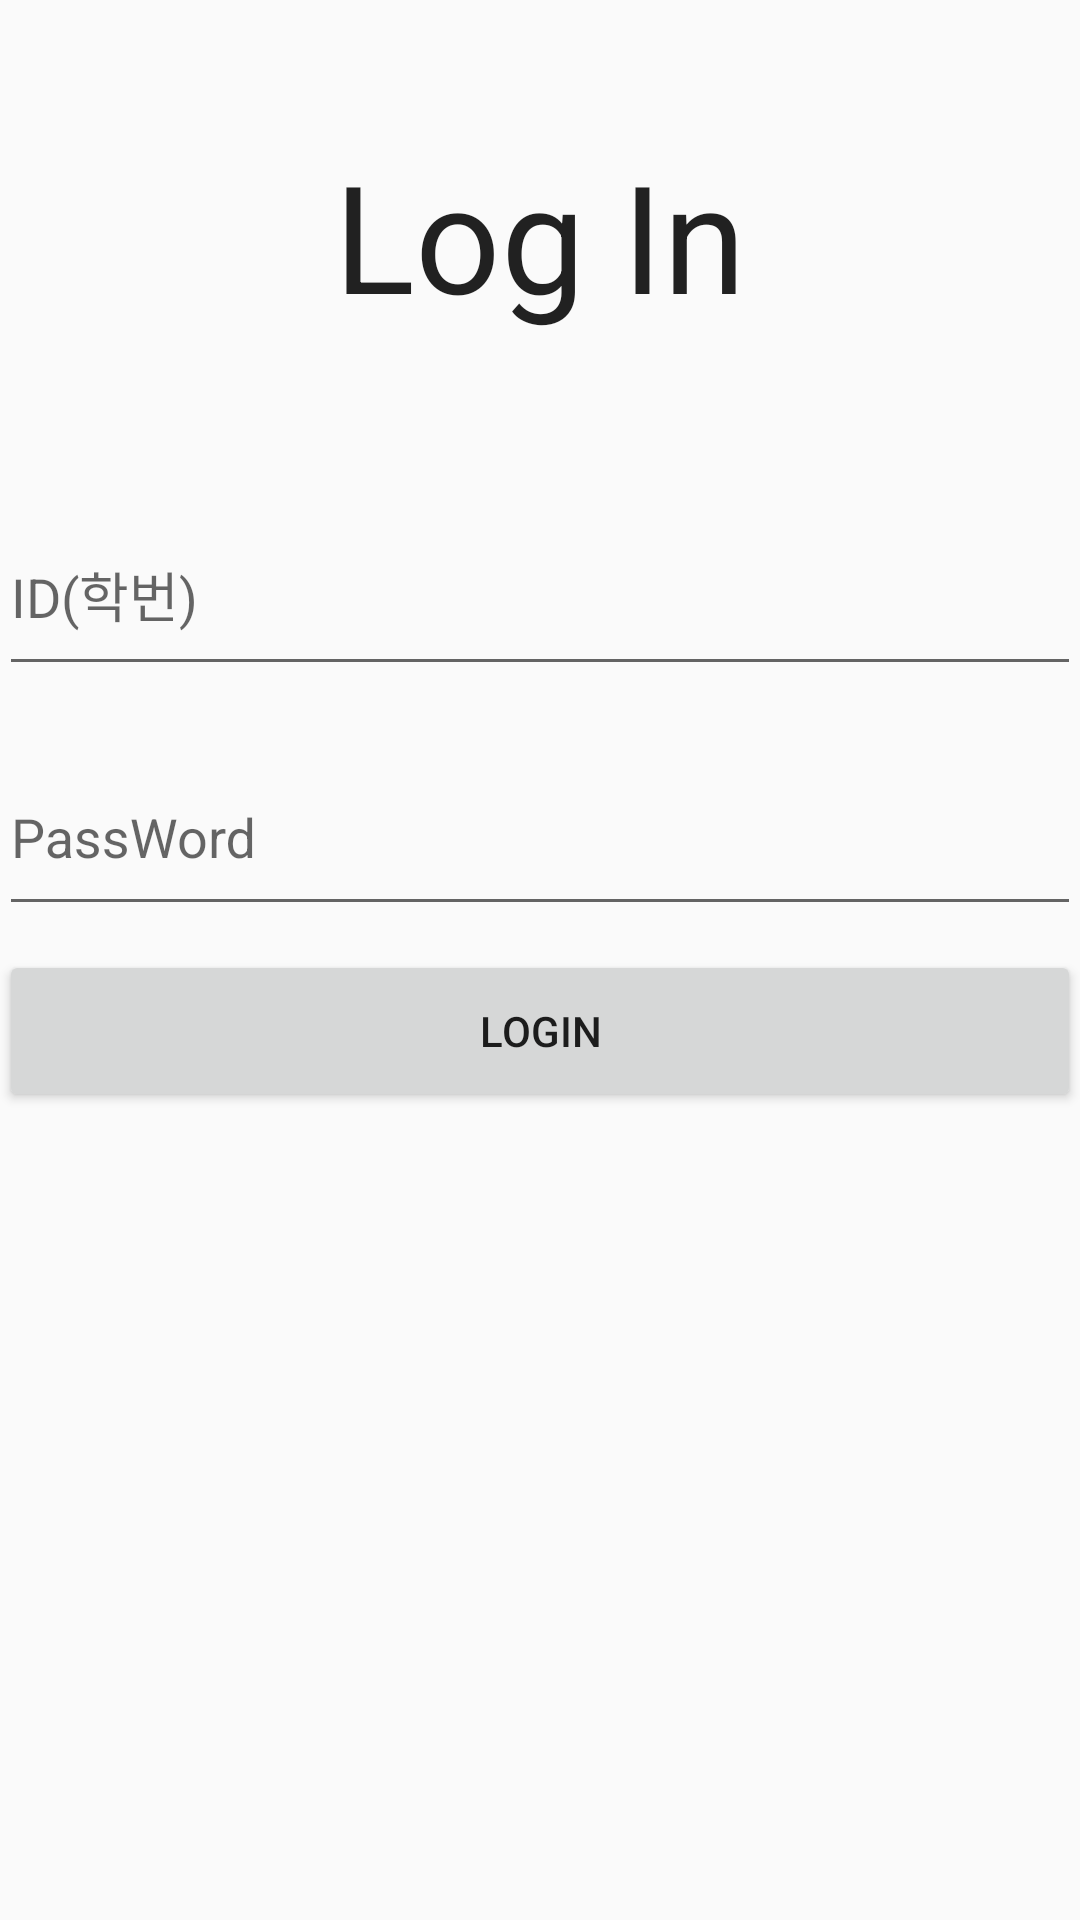

Here is an Android app screen rendered from its layout file. Give the layout XML and the strings, colors and styles it references.
<!-- AndroidManifest.xml: application theme AppTheme.TransparentStatusBar -->
<!-- res/layout/activity_login.xml -->
<?xml version="1.0" encoding="utf-8"?>
<RelativeLayout xmlns:android="http://schemas.android.com/apk/res/android"
    xmlns:tools="http://schemas.android.com/tools"
    android:layout_width="match_parent"
    android:layout_height="match_parent"
    android:paddingBottom="@dimen/activity_vertical_margin"
    android:paddingLeft="@dimen/activity_horizontal_margin"
    android:paddingRight="@dimen/activity_horizontal_margin"
    android:paddingTop="@dimen/activity_vertical_margin"
    tools:context="com.example.inseo.js_go.LoginActivity">


    <TextView
        android:layout_width="wrap_content"
        android:layout_height="wrap_content"
        android:textAppearance="?android:attr/textAppearanceLarge"
        android:text="Log In"
        android:id="@+id/title"
        android:layout_alignParentTop="true"
        android:layout_centerHorizontal="true"
        android:layout_marginTop="45dp"
        android:layout_marginBottom="45dp"
        android:textSize="50sp"/>

    <android.support.design.widget.TextInputLayout
        android:layout_width="match_parent"
        android:layout_height="72dp"
        android:layout_below="@+id/title"
        android:id="@+id/idInputLayout"
        android:layout_marginBottom="8dp">
        <android.support.design.widget.TextInputEditText
            android:layout_width="match_parent"
            android:layout_height="match_parent"
            android:hint="ID(학번)"
            android:id="@+id/login_id"/>
    </android.support.design.widget.TextInputLayout>

    <android.support.design.widget.TextInputLayout
        android:layout_width="match_parent"
        android:layout_height="72dp"
        android:layout_below="@+id/idInputLayout"
        android:id="@+id/pswdInputLayout"
        android:layout_marginBottom="8dp">
        <android.support.design.widget.TextInputEditText
            android:layout_width="match_parent"
            android:layout_height="match_parent"
            android:hint="PassWord"
            android:inputType="textPassword"
            android:id="@+id/login_pswd"/>
    </android.support.design.widget.TextInputLayout>
    
    <Button
        android:layout_width="match_parent"
        android:layout_height="54dp"
        android:id="@+id/loginButton"
        android:layout_below="@id/pswdInputLayout"
        android:text="login"/>
</RelativeLayout>
<!-- resources referenced by this layout -->
<resources>
  <style name="AppTheme.TransparentStatusBar" parent="AppTheme">
  
      </style>
  <style name="AppTheme" parent="@style/Theme.AppCompat.Light.NoActionBar">
  
      </style>
</resources>
